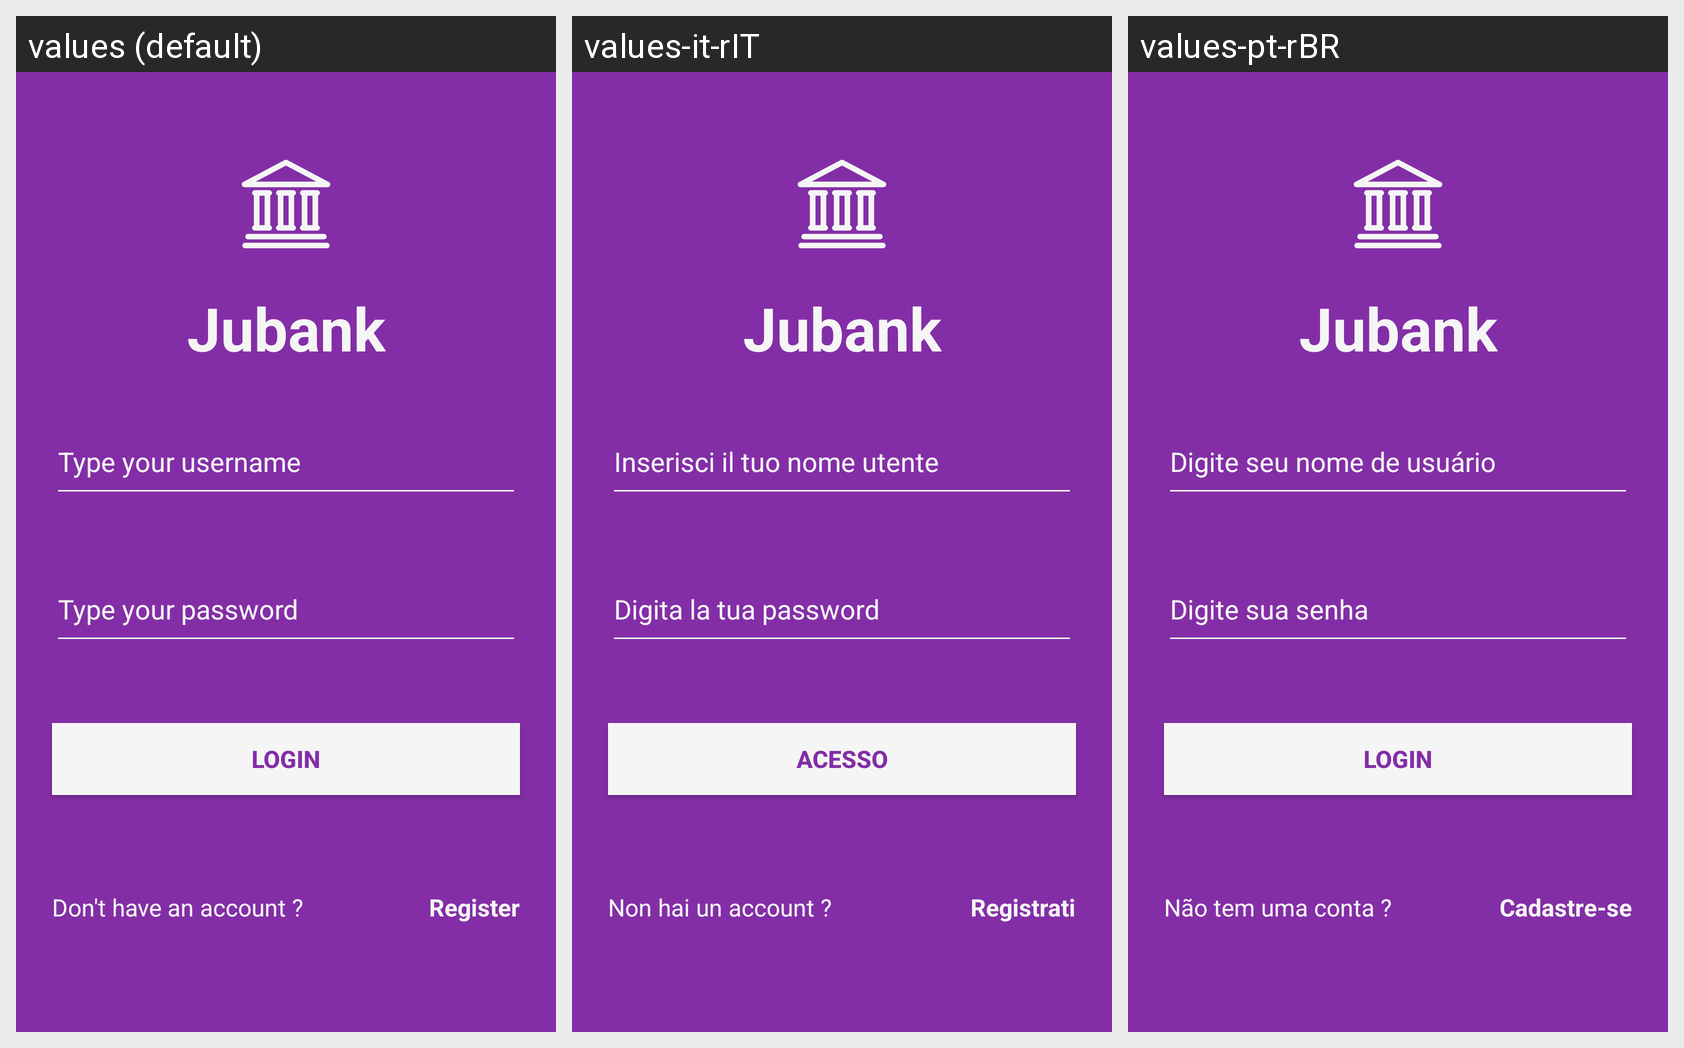

Translations of the strings shown on this Android screen, per locale in the grid:
Android screen res/layout/activity_login.xml rendered under 3 locales, left to right: values (default), values-it-rIT, values-pt-rBR. Device: Nexus 5 (rendered at 1080×1920; each locale shown at half size, 540×960, under a caption strip naming it); theme Theme.Jubank.App.
Strings drawn on this screen, with the default value and each locale's value (text and hints the layout hard-codes appear in the picture but are not listed):

app_name
  values: Jubank
  values-it-rIT: Jubank  [not translated; the default value is used]
  values-pt-rBR: Jubank  [not translated; the default value is used]

type_username
  values: Type your username
  values-it-rIT: Inserisci il tuo nome utente
  values-pt-rBR: Digite seu nome de usuário

type_password
  values: Type your password
  values-it-rIT: Digita la tua password
  values-pt-rBR: Digite sua senha

login
  values: Login
  values-it-rIT: Acesso
  values-pt-rBR: Login

no_account
  values: Don't have an account ?
  values-it-rIT: Non hai un account ?
  values-pt-rBR: Não tem uma conta ?

register
  values: Register
  values-it-rIT: Registrati
  values-pt-rBR: Cadastre-se
